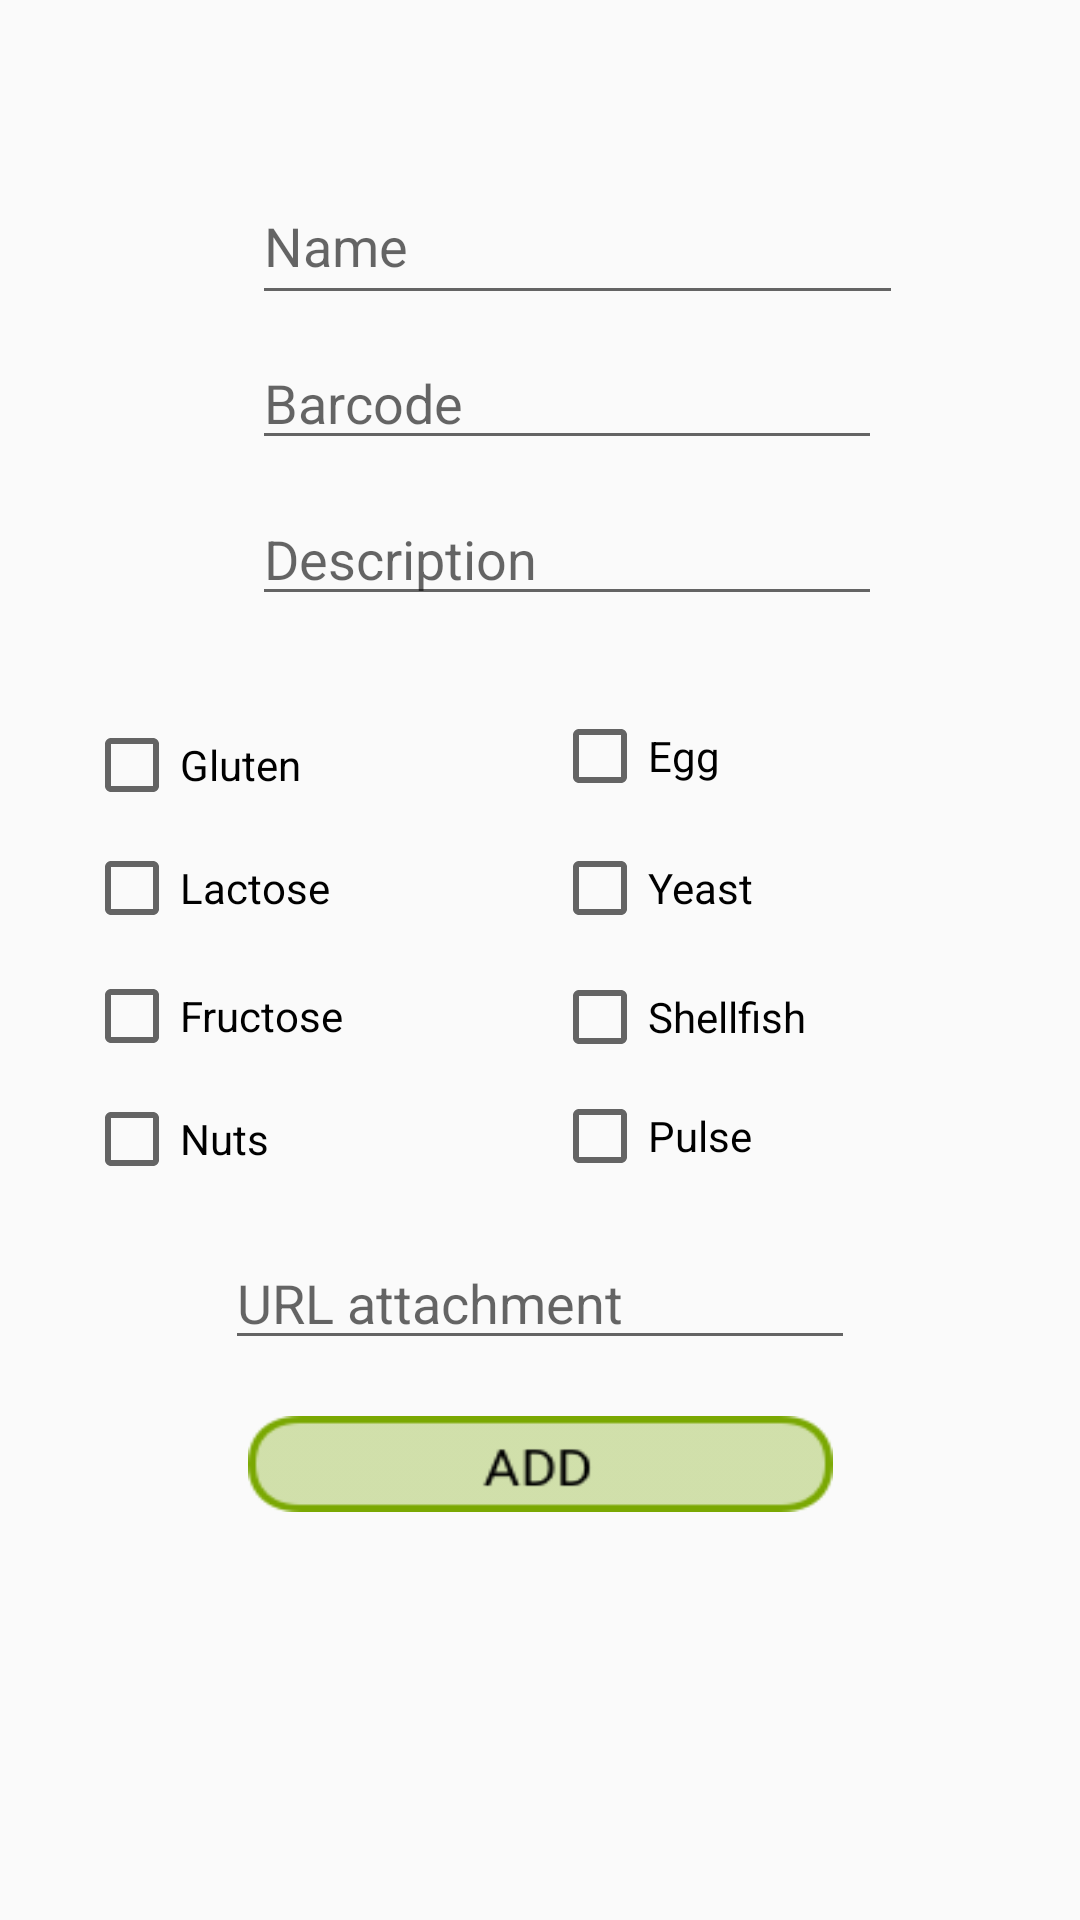

Layout XML and referenced resources for this Android screen:
<!-- AndroidManifest.xml: application theme AppTheme -->
<!-- res/layout/activity_add_product.xml -->
<?xml version="1.0" encoding="utf-8"?>
<android.support.constraint.ConstraintLayout xmlns:android="http://schemas.android.com/apk/res/android"
    xmlns:app="http://schemas.android.com/apk/res-auto"
    xmlns:tools="http://schemas.android.com/tools"
    android:layout_width="match_parent"
    android:layout_height="match_parent"
    tools:context="com.example.example.AddProduct">


    <EditText
        android:id="@+id/name"
        android:layout_width="217dp"
        android:layout_height="49dp"
        android:layout_marginStart="84dp"
        android:layout_marginTop="56dp"
        android:ems="10"
        android:inputType="textPersonName"
        android:hint="Name"
        app:layout_constraintStart_toStartOf="parent"
        app:layout_constraintTop_toTopOf="parent" />

    <EditText
        android:id="@+id/barcode"
        android:layout_width="wrap_content"
        android:layout_height="wrap_content"
        android:layout_marginStart="84dp"
        android:layout_marginTop="112dp"
        android:ems="10"
        android:inputType="textPersonName"
        android:hint="Barcode"
        app:layout_constraintStart_toStartOf="parent"
        app:layout_constraintTop_toTopOf="parent" />

    <EditText
        android:id="@+id/descript"
        android:layout_width="wrap_content"
        android:layout_height="wrap_content"
        android:layout_marginStart="84dp"
        android:layout_marginTop="164dp"
        android:ems="10"
        android:inputType="textPersonName"
        android:hint="Description"
        app:layout_constraintStart_toStartOf="parent"
        app:layout_constraintTop_toTopOf="parent" />


    <CheckBox
        android:id="@+id/checkBox_Pulse"
        android:layout_width="148dp"
        android:layout_height="29dp"
        android:layout_marginStart="184dp"
        android:layout_marginTop="364dp"
        android:text="Pulse"
        app:layout_constraintStart_toStartOf="parent"
        app:layout_constraintTop_toTopOf="parent" />

    <CheckBox
        android:id="@+id/checkBox_Nuts"
        android:layout_width="143dp"
        android:layout_height="31dp"
        android:layout_marginStart="28dp"
        android:layout_marginTop="364dp"
        android:text="Nuts"
        app:layout_constraintStart_toStartOf="parent"
        app:layout_constraintTop_toTopOf="parent" />

    <CheckBox
        android:id="@+id/checkBox_Shellfish"
        android:layout_width="151dp"
        android:layout_height="30dp"
        android:layout_marginStart="184dp"
        android:layout_marginTop="324dp"
        android:text="Shellfish"
        app:layout_constraintStart_toStartOf="parent"
        app:layout_constraintTop_toTopOf="parent" />

    <CheckBox
        android:id="@+id/checkBox_Fructose"
        android:layout_width="143dp"
        android:layout_height="29dp"
        android:layout_marginStart="28dp"
        android:layout_marginTop="324dp"
        android:text="Fructose"
        app:layout_constraintStart_toStartOf="parent"
        app:layout_constraintTop_toTopOf="parent" />

    <CheckBox
        android:id="@+id/checkBox_Yeast"
        android:layout_width="154dp"
        android:layout_height="32dp"
        android:layout_alignParentStart="true"
        android:layout_alignParentTop="true"
        android:layout_marginStart="184dp"
        android:layout_marginTop="280dp"
        android:text="Yeast"
        app:layout_constraintStart_toStartOf="parent"
        app:layout_constraintTop_toTopOf="parent" />

    <CheckBox
        android:id="@+id/checkBox_Egg"
        android:layout_width="156dp"
        android:layout_height="wrap_content"
        android:layout_alignTop="@+id/checkBox1"
        android:layout_marginStart="184dp"
        android:layout_marginTop="236dp"
        android:layout_toEndOf="@+id/checkBox4"
        android:text="Egg"
        app:layout_constraintStart_toStartOf="parent"
        app:layout_constraintTop_toTopOf="parent" />

    <CheckBox
        android:id="@+id/checkBox_Lactose"
        android:layout_width="143dp"
        android:layout_height="wrap_content"
        android:layout_above="@+id/radio_zone"
        android:layout_alignParentStart="true"
        android:layout_marginStart="28dp"
        android:layout_marginTop="280dp"
        android:text="Lactose"
        app:layout_constraintStart_toStartOf="parent"
        app:layout_constraintTop_toTopOf="parent" />

    <CheckBox
        android:id="@+id/checkBox_gluten"
        android:layout_width="142dp"
        android:layout_height="30dp"
        android:layout_above="@+id/checkBox2"
        android:layout_alignParentStart="true"
        android:layout_marginStart="28dp"
        android:layout_marginTop="240dp"
        android:text="Gluten"
        app:layout_constraintStart_toStartOf="parent"
        app:layout_constraintTop_toTopOf="parent" />


    <EditText
        android:id="@+id/Url"
        android:layout_width="wrap_content"
        android:layout_height="wrap_content"
        android:ems="10"
        android:inputType="textPersonName"
        android:hint="URL attachment"
        app:layout_constraintTop_toTopOf="parent"
        android:layout_marginTop="412dp"
        app:layout_constraintLeft_toLeftOf="parent"
        app:layout_constraintRight_toRightOf="parent" />



    <Button
        android:id="@+id/button"
        android:layout_width="195dp"
        android:layout_height="32dp"
        android:layout_marginTop="472dp"
        android:background="@drawable/add"
        app:layout_constraintTop_toTopOf="parent"
        app:layout_constraintLeft_toLeftOf="parent"
        app:layout_constraintRight_toRightOf="parent"
        />


</android.support.constraint.ConstraintLayout>
<!-- resources referenced by this layout -->
<resources>
  <!-- drawable add: png bitmap (drawable, 2671 bytes) -->
  <style name="AppTheme" parent="Theme.AppCompat.Light.DarkActionBar">
          
          <item name="colorPrimary">@color/colorPrimary</item>
          <item name="colorPrimaryDark">@color/colorPrimaryDark</item>
          <item name="colorAccent">@color/colorAccent</item>
      </style>
  <color name="colorPrimary">#c7db4a</color>
  <color name="colorPrimaryDark">#417505</color>
  <color name="colorAccent">#417505</color>
</resources>
